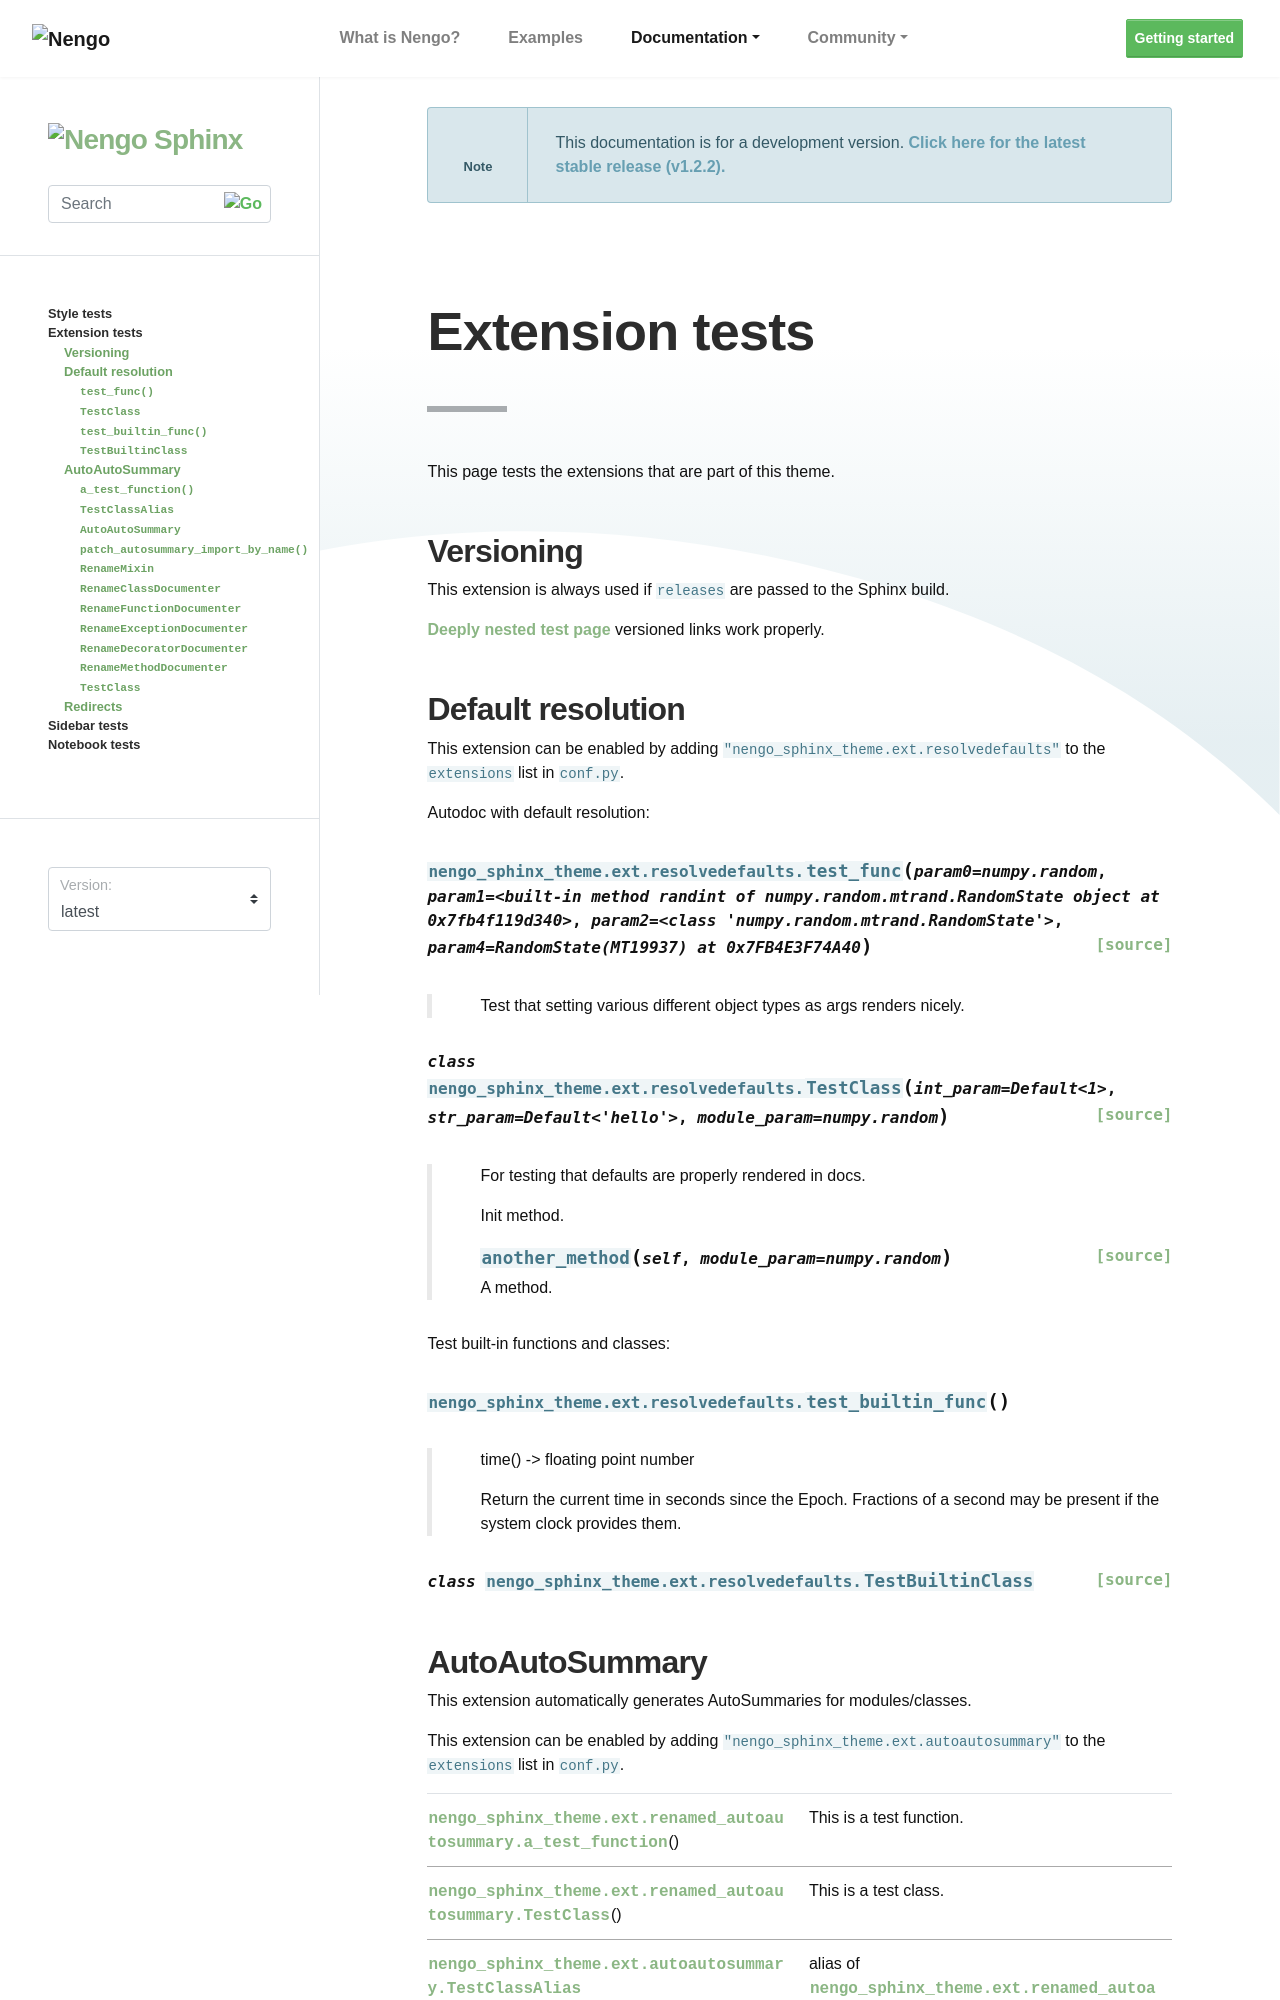

repository: nengo/nengo-sphinx-theme · page: extensions.html · generator: sphinx

***************
Extension tests
***************

This page tests the extensions that are part of this theme.

Versioning
==========

This extension is always used
if ``releases`` are passed to the Sphinx build.

:doc:`deeply/nested/testing/page`
versioned links work properly.
